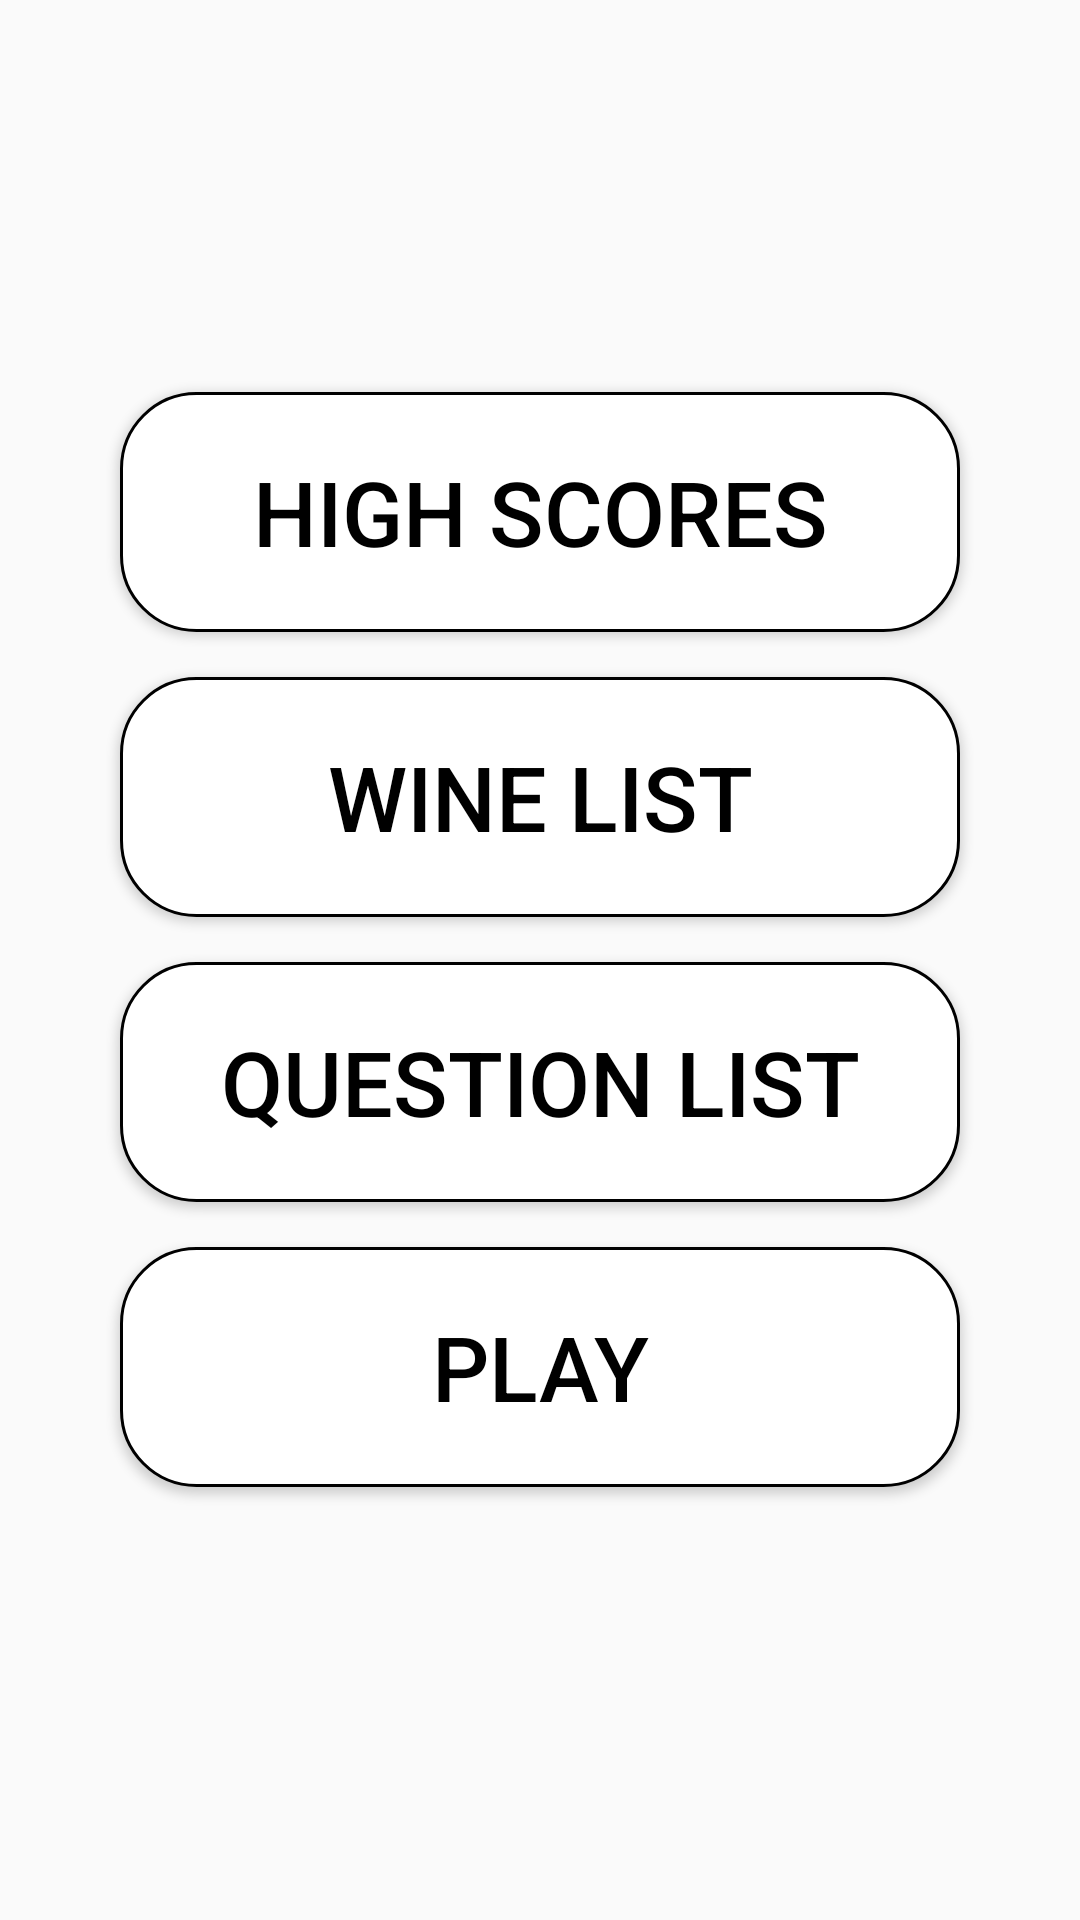

Produce the Android XML layout that renders to this screen, including the resource entries it uses.
<!-- AndroidManifest.xml: application theme AppTheme -->
<!-- res/layout/activity_main.xml -->
<?xml version="1.0" encoding="utf-8"?>
<androidx.constraintlayout.widget.ConstraintLayout xmlns:android="http://schemas.android.com/apk/res/android"
    xmlns:app="http://schemas.android.com/apk/res-auto"
    xmlns:tools="http://schemas.android.com/tools"
    android:layout_width="match_parent"
    android:layout_height="match_parent"
    tools:context=".Activities.MainActivity">


    <Button
        android:id="@+id/btn_highScores"
        android:layout_width="0dp"
        android:layout_height="80dp"
        android:layout_marginBottom="15dp"
        android:layout_marginStart="40dp"
        android:layout_marginEnd="40dp"
        android:background="@drawable/background_button_navigation"
        android:text="@string/main_btn_high_scores"
        android:textColor="@color/black"
        android:textSize="30sp"
        app:layout_constraintBottom_toTopOf="@+id/btn_editWine"
        app:layout_constraintEnd_toEndOf="parent"
        app:layout_constraintStart_toStartOf="parent" />

    <Button
        android:id="@+id/btn_editWine"
        android:layout_width="0dp"
        android:layout_height="80dp"
        android:layout_marginStart="40dp"
        android:layout_marginEnd="40dp"
        android:layout_marginBottom="15dp"
        android:background="@drawable/background_button_navigation"
        android:text="@string/main_btn_wine_list"
        android:textColor="@color/black"
        android:textSize="30sp"
        app:layout_constraintBottom_toTopOf="@+id/guideline"
        app:layout_constraintEnd_toEndOf="parent"
        app:layout_constraintStart_toStartOf="parent" />

    <Button
        android:id="@+id/btn_editQuestions"
        android:layout_width="0dp"
        android:layout_height="80dp"
        android:layout_marginStart="40dp"
        android:layout_marginEnd="40dp"
        android:background="@drawable/background_button_navigation"
        android:text="@string/main_btn_question_list"
        android:textColor="@color/black"
        android:textSize="30sp"
        app:layout_constraintEnd_toEndOf="parent"
        app:layout_constraintStart_toStartOf="parent"
        app:layout_constraintTop_toTopOf="@+id/guideline" />


    <Button
        android:id="@+id/btn_play"
        android:layout_width="0dp"
        android:layout_height="80dp"
        android:layout_marginTop="15dp"
        android:layout_marginStart="40dp"
        android:layout_marginEnd="40dp"
        android:background="@drawable/background_button_navigation"
        android:text="@string/main_btn_play"
        android:textColor="@color/black"
        android:textSize="30sp"
        app:layout_constraintEnd_toEndOf="parent"
        app:layout_constraintStart_toStartOf="parent"
        app:layout_constraintTop_toBottomOf="@+id/btn_editQuestions" />


    <androidx.constraintlayout.widget.Guideline
        android:id="@+id/guideline"
        android:layout_width="wrap_content"
        android:layout_height="wrap_content"
        android:orientation="horizontal"
        app:layout_constraintGuide_percent="0.50121653" />


</androidx.constraintlayout.widget.ConstraintLayout>
<!-- resources referenced by this layout -->
<resources>
  <color name="black">#000</color>
  <!-- drawable background_button_navigation (drawable) -->
  <?xml version="1.0" encoding="utf-8"?>
  <selector xmlns:android="http://schemas.android.com/apk/res/android">
      <item android:state_pressed="true">
          <shape android:shape="rectangle">
              <corners android:radius="25dp"/>
              <stroke android:width="1dp" android:color="@color/black"/>
              <solid android:color="@color/green"/>
              <padding android:bottom="15dp" android:top="15dp"/>
          </shape>
      </item>
  
      <item>
          <shape android:shape="rectangle">
              <corners android:radius="25dp"/>
              <stroke android:width="1dp" android:color="@color/black"/>
              <solid android:color="@color/white"/>
              <padding android:bottom="15dp" android:top="15dp"/>
          </shape>
      </item>
  </selector>
  <string name="main_btn_high_scores">High Scores</string>
  <string name="main_btn_play">Play</string>
  <string name="main_btn_question_list">Question List</string>
  <string name="main_btn_wine_list">Wine List</string>
  <style name="AppTheme" parent="Theme.AppCompat.Light.NoActionBar">
          
          <item name="colorPrimary">@color/colorPrimary</item>
          <item name="colorPrimaryDark">@color/black</item>
          <item name="colorAccent">@color/colorAccent</item>
  
      </style>
  <color name="green">#97FF95</color>
  <color name="white">#FFF</color>
  <color name="colorPrimary">#fff</color>
  <color name="colorAccent">#D81B60</color>
</resources>
